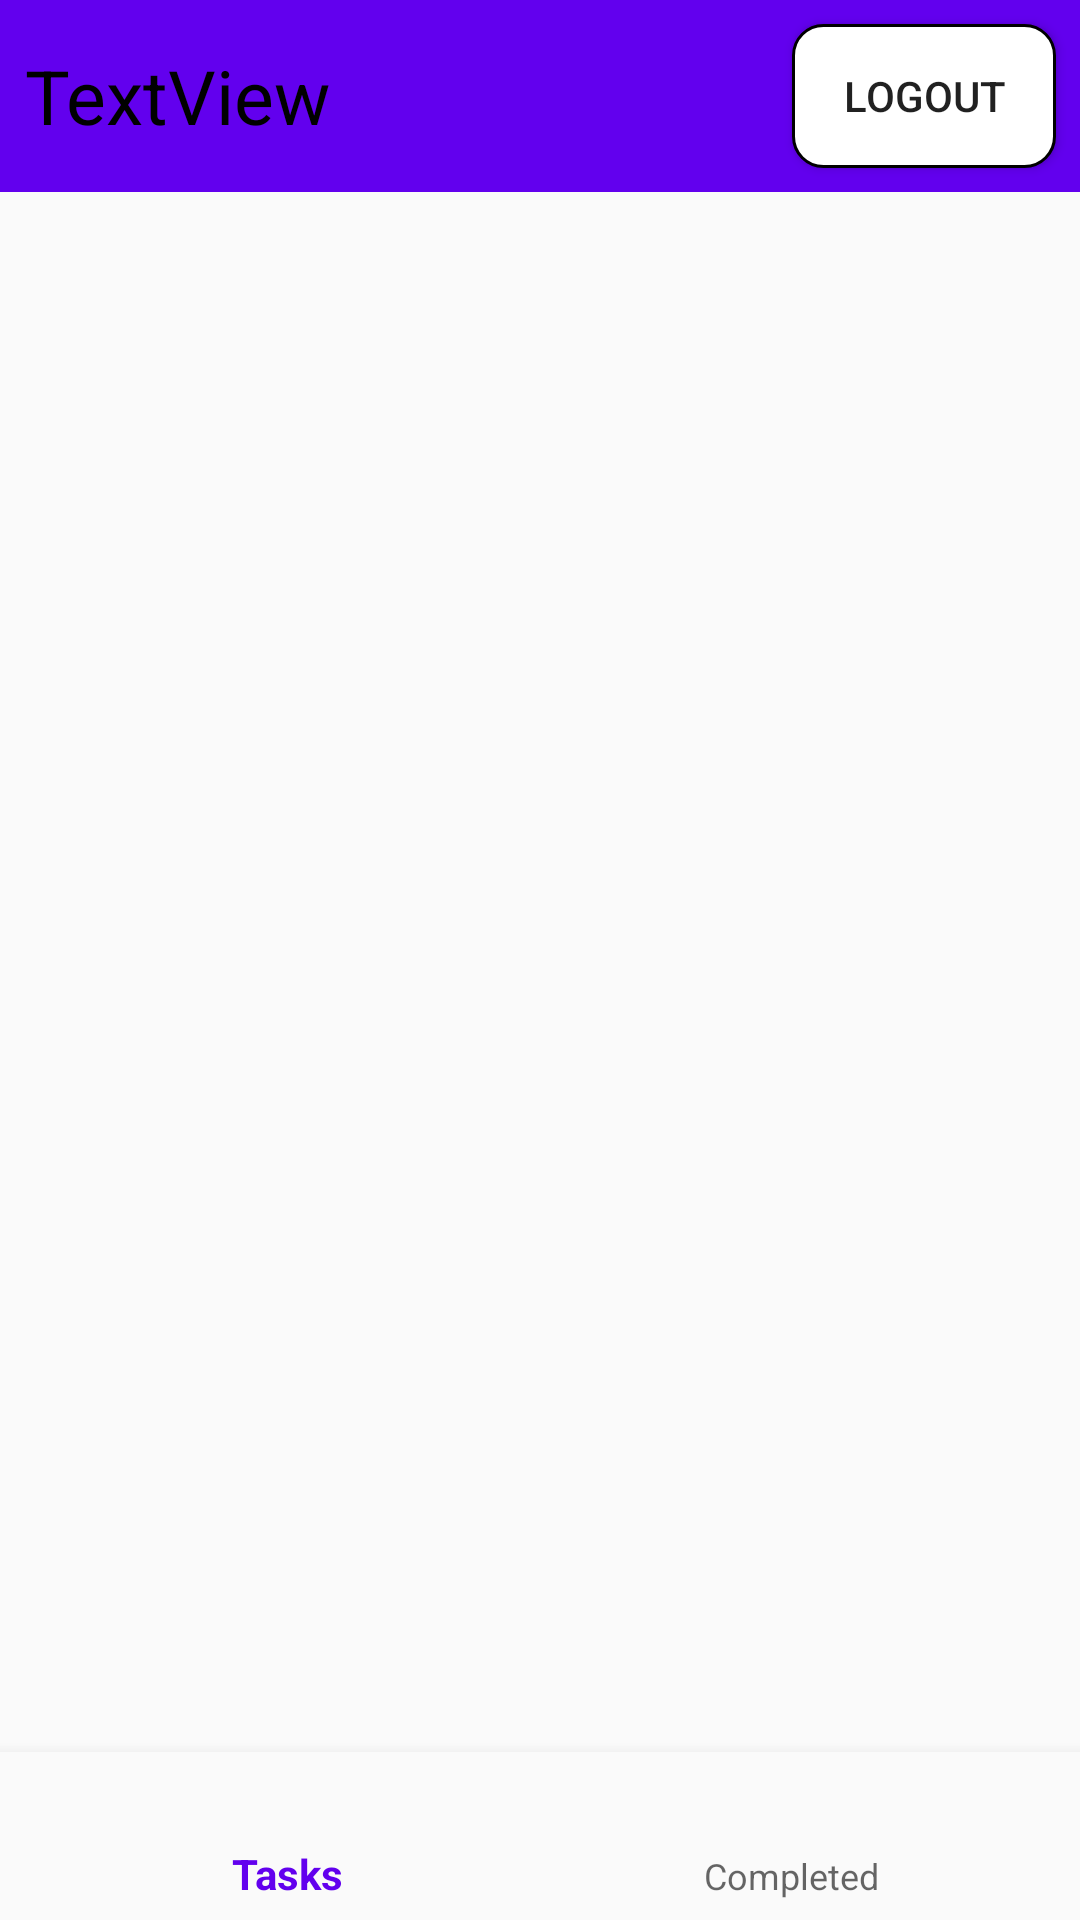

Layout XML and referenced resources for this Android screen:
<!-- AndroidManifest.xml: application theme AppTheme -->
<!-- res/layout/activity_to_do.xml -->
<?xml version="1.0" encoding="utf-8"?>
<RelativeLayout
        xmlns:android="http://schemas.android.com/apk/res/android"
        xmlns:tools="http://schemas.android.com/tools"
        xmlns:app="http://schemas.android.com/apk/res-auto"
        android:layout_width="match_parent"
        android:layout_height="match_parent"
        tools:context=".tasks.views.activity.EmployeeActivity">

    <RelativeLayout
            android:layout_width="match_parent"
            android:layout_height="wrap_content"
            android:id="@+id/button_layout_user"
            android:background="@color/colorPrimary" >
        <Button
                android:text="@string/logout"
                android:layout_width="wrap_content"
                android:layout_height="wrap_content"
                android:id="@+id/logout"
                android:layout_margin="8dp"
                android:layout_alignParentRight="true"
                android:background="@drawable/button_design"
                app:layout_constraintRight_toRightOf="parent"
                android:layout_alignParentEnd="true"/>
        <TextView
        android:text="TextView"
        android:layout_width="wrap_content"
        android:layout_height="wrap_content"
        android:id="@+id/textView"
        android:gravity="center"
        android:textSize="25sp"
        android:layout_alignParentLeft="true"
        android:textColor="#000000"
        android:layout_centerVertical="true"
        android:layout_alignParentStart="true"
        android:layout_marginLeft="8dp"
        android:layout_marginStart="8dp"
        tools:ignore="HardcodedText"/>

    </RelativeLayout>
    <FrameLayout
            android:layout_width="match_parent"
            android:layout_height="match_parent"
            android:id="@+id/fragment_container_user"

            android:layout_above="@id/bottom_nav_us" android:layout_marginTop="0dp"
            android:layout_below="@+id/button_layout_user" android:layout_alignParentStart="true"
            android:layout_marginLeft="0dp" android:layout_marginStart="0dp" android:layout_alignParentLeft="true"
            android:layout_alignParentEnd="true" android:layout_alignParentRight="true" android:layout_marginRight="0dp"
            android:layout_marginEnd="0dp"/>


    <com.google.android.material.bottomnavigation.BottomNavigationView
            android:layout_width="match_parent"
            android:layout_height="wrap_content"
            android:layout_alignParentBottom="true"
            app:menu="@menu/bottom_nav_user"
            android:id="@+id/bottom_nav_us"
            android:background="?android:attr/windowBackground">

    </com.google.android.material.bottomnavigation.BottomNavigationView>

</RelativeLayout>
<!-- resources referenced by this layout -->
<resources>
  <!-- drawable button_design (drawable) -->
  <?xml version="1.0" encoding="utf-8"?>
  <shape xmlns:android="http://schemas.android.com/apk/res/android" android:shape="rectangle" >
      <corners
              android:radius="10dp"
      />
      <solid
              android:color="#FFFFFF"
      />
      <padding
              android:left="0dp"
              android:top="0dp"
              android:right="0dp"
              android:bottom="0dp"
      />
      <stroke
              android:width="1dp"
              android:color="#000000"
      />
  </shape>
  <string name="logout">Logout</string>
  <style name="AppTheme" parent="Theme.AppCompat.Light.NoActionBar">
          
          <item name="colorPrimary">@color/colorPrimary</item>
          <item name="colorPrimaryDark">@color/colorPrimaryDark</item>
          <item name="colorAccent">@color/colorAccent</item>
      </style>
  <!-- not gathered from this repository: default colours our renderer supplied (Android Studio template values) -->
  <color name="colorPrimary">#FF6200EE</color>
  <color name="colorPrimaryDark">#FF3700B3</color>
  <color name="colorAccent">#FF03DAC5</color>
</resources>
